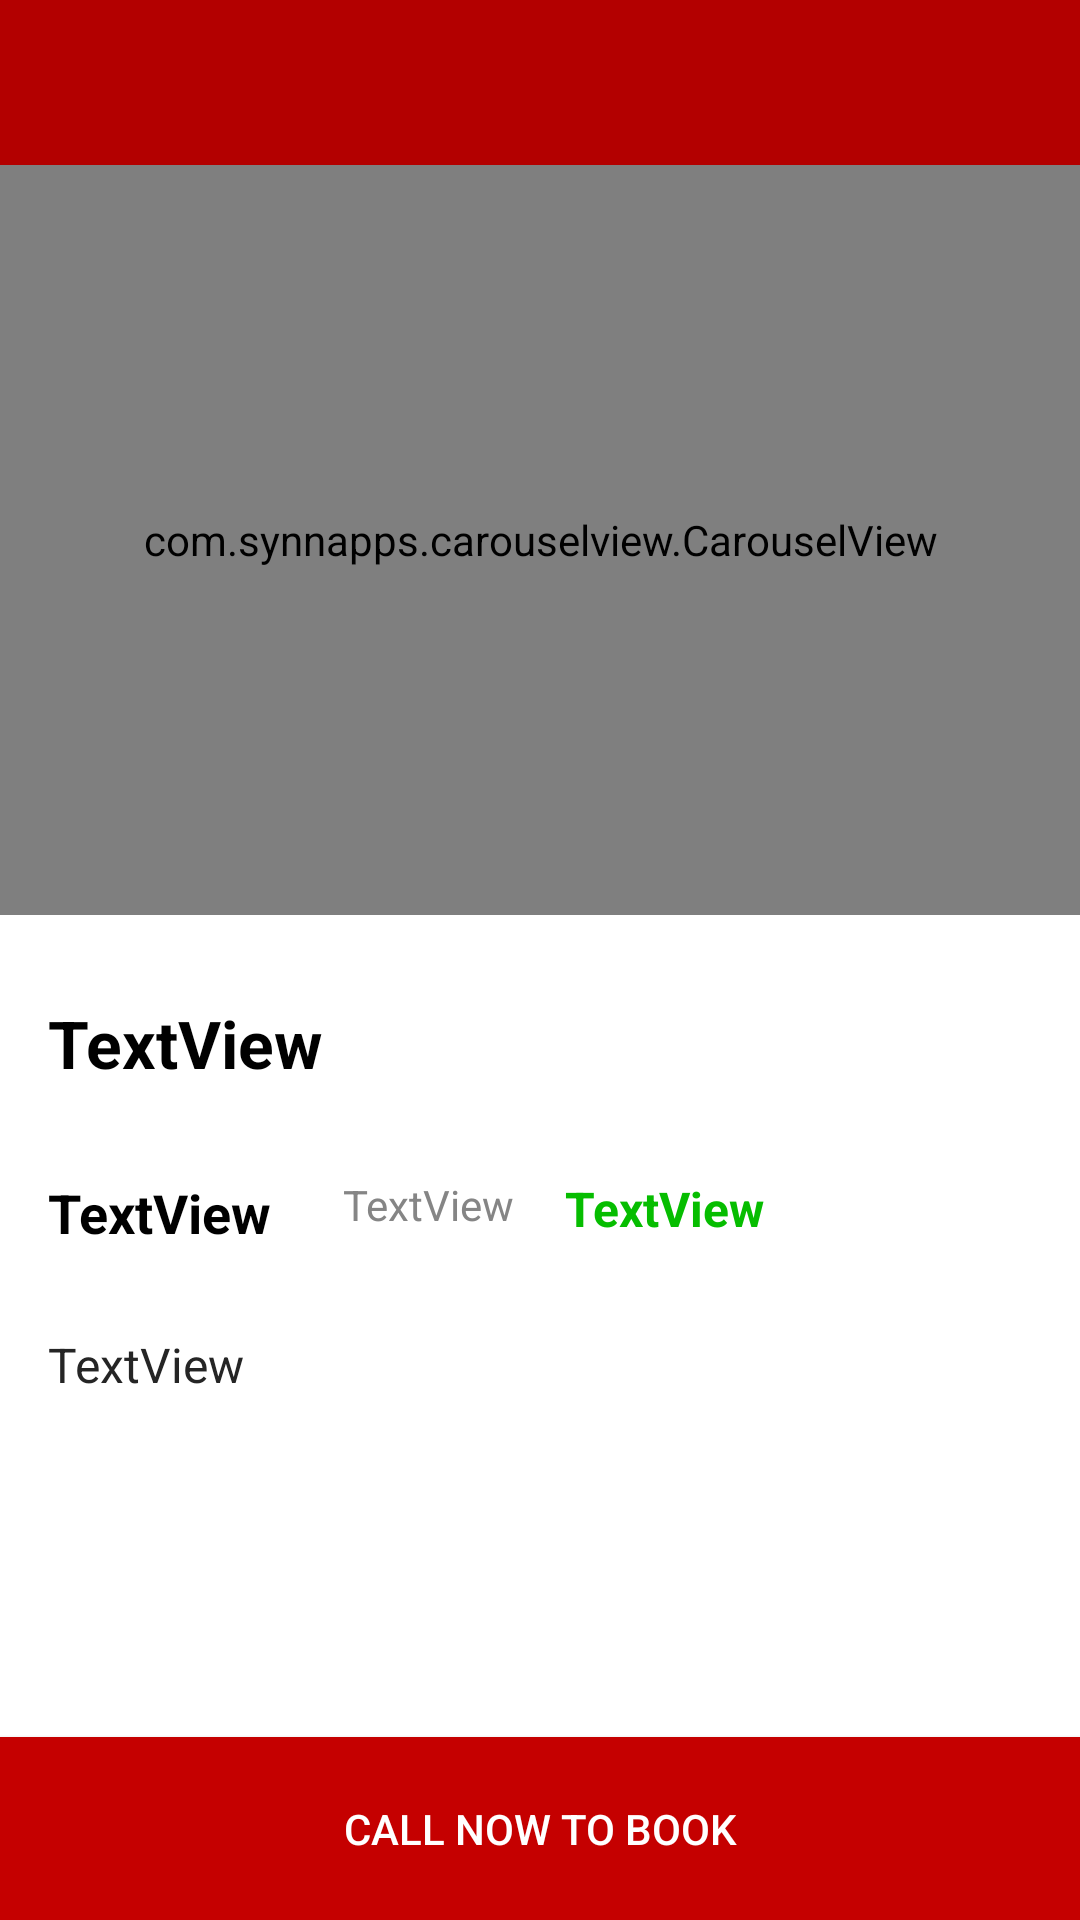

Here is an Android app screen rendered from its layout file. Give the layout XML and the strings, colors and styles it references.
<!-- AndroidManifest.xml: application theme AppTheme -->
<!-- res/layout/activity_shopitempage.xml -->
<?xml version="1.0" encoding="utf-8"?>
<androidx.constraintlayout.widget.ConstraintLayout xmlns:android="http://schemas.android.com/apk/res/android"
    xmlns:app="http://schemas.android.com/apk/res-auto"
    xmlns:tools="http://schemas.android.com/tools"
    android:layout_width="match_parent"
    android:layout_height="match_parent"
    tools:context=".Shopitempage">

    <androidx.appcompat.widget.Toolbar
        android:id="@+id/toolbar5"
        android:layout_width="match_parent"
        android:layout_height="55dp"
        android:background="@color/purple_700"
        android:minHeight="?attr/actionBarSize"
        android:theme="?attr/actionBarTheme"
        app:layout_constraintEnd_toEndOf="parent"
        app:layout_constraintStart_toStartOf="parent"
        app:layout_constraintTop_toTopOf="parent"
        app:titleTextColor="#FFFFFF" />

    <com.synnapps.carouselview.CarouselView
        android:id="@+id/shopcarousel"
        android:layout_width="match_parent"
        android:layout_height="250dp"
        app:layout_constraintEnd_toEndOf="parent"
        app:layout_constraintStart_toStartOf="parent"
        app:layout_constraintTop_toBottomOf="@+id/toolbar5" />

    <TextView
        android:id="@+id/shopname"
        android:layout_width="match_parent"
        android:layout_height="35dp"
        android:layout_marginStart="16dp"
        android:layout_marginTop="28dp"
        android:layout_marginEnd="10dp"
        android:text="TextView"
        android:textColor="#000000"
        android:textSize="22sp"
        android:textStyle="bold"
        app:layout_constraintEnd_toEndOf="parent"
        app:layout_constraintStart_toStartOf="parent"
        app:layout_constraintTop_toBottomOf="@+id/shopcarousel" />

    <TextView
        android:id="@+id/shopsellingprice"
        android:layout_width="82dp"
        android:layout_height="32dp"
        android:layout_marginStart="16dp"
        android:layout_marginTop="24dp"
        android:text="TextView"
        android:textColor="#000000"
        android:textSize="18sp"
        android:textStyle="bold"
        app:layout_constraintStart_toStartOf="parent"
        app:layout_constraintTop_toBottomOf="@+id/shopname" />

    <TextView
        android:id="@+id/shopoldprice"
        android:layout_width="74dp"
        android:layout_height="28dp"
        android:layout_marginTop="24dp"
        android:text="TextView"
        android:textColor="#858585"
        app:layout_constraintEnd_toEndOf="parent"
        app:layout_constraintHorizontal_bias="0.087"
        app:layout_constraintStart_toEndOf="@+id/shopsellingprice"
        app:layout_constraintTop_toBottomOf="@+id/shopname" />

    <TextView
        android:id="@+id/shopdiscount"
        android:layout_width="86dp"
        android:layout_height="32dp"
        android:layout_marginTop="24dp"
        android:text="TextView"
        android:textColor="#06BD00"
        android:textSize="16sp"
        android:textStyle="bold"
        app:layout_constraintEnd_toEndOf="parent"
        app:layout_constraintHorizontal_bias="0.0"
        app:layout_constraintStart_toEndOf="@+id/shopoldprice"
        app:layout_constraintTop_toBottomOf="@+id/shopname" />

    <Button
        android:id="@+id/shopcall"
        android:layout_width="match_parent"
        android:layout_height="61dp"
        android:background="#C50000"
        android:text="Call Now To Book"
        android:textColor="#FFFFFF"
        app:layout_constraintBottom_toBottomOf="parent"
        app:layout_constraintEnd_toEndOf="parent"
        app:layout_constraintStart_toStartOf="parent" />

    <TextView
        android:id="@+id/productdescription"
        android:layout_width="match_parent"
        android:layout_height="161dp"
        android:layout_marginStart="16dp"
        android:layout_marginTop="20dp"
        android:layout_marginEnd="16dp"
        android:text="TextView"
        android:textColor="#252525"
        android:textSize="16sp"
        app:layout_constraintEnd_toEndOf="parent"
        app:layout_constraintHorizontal_bias="0.0"
        app:layout_constraintStart_toStartOf="parent"
        app:layout_constraintTop_toBottomOf="@+id/shopsellingprice" />

</androidx.constraintlayout.widget.ConstraintLayout>
<!-- resources referenced by this layout -->
<resources>
  <color name="purple_700">#B30000</color>
  <style name="AppTheme" parent="Theme.MaterialComponents.Light.NoActionBar">
          <item name="android:forceDarkAllowed" tools:targetApi="q">false</item>
          <item name="android:forceDarkAllowed" tools:targetApi="q" tools:ignore="DuplicateDefinition">false</item>
          
          
          <item name="colorPrimary">@color/colorPrimaryDark</item>
          <item name="colorPrimaryVariant">#8F0000</item>
          <item name="colorOnPrimary">#FFFFFF</item>
          
          <item name="colorSecondary">@color/black</item>
          <item name="colorSecondaryVariant">@color/black</item>
          <item name="colorOnSecondary">@color/black</item>
          
          <item name="android:statusBarColor" tools:targetApi="l">?attr/colorPrimaryVariant</item>
          
      </style>
  <color name="colorPrimaryDark">#B30000</color>
  <color name="black">#000000</color>
</resources>
